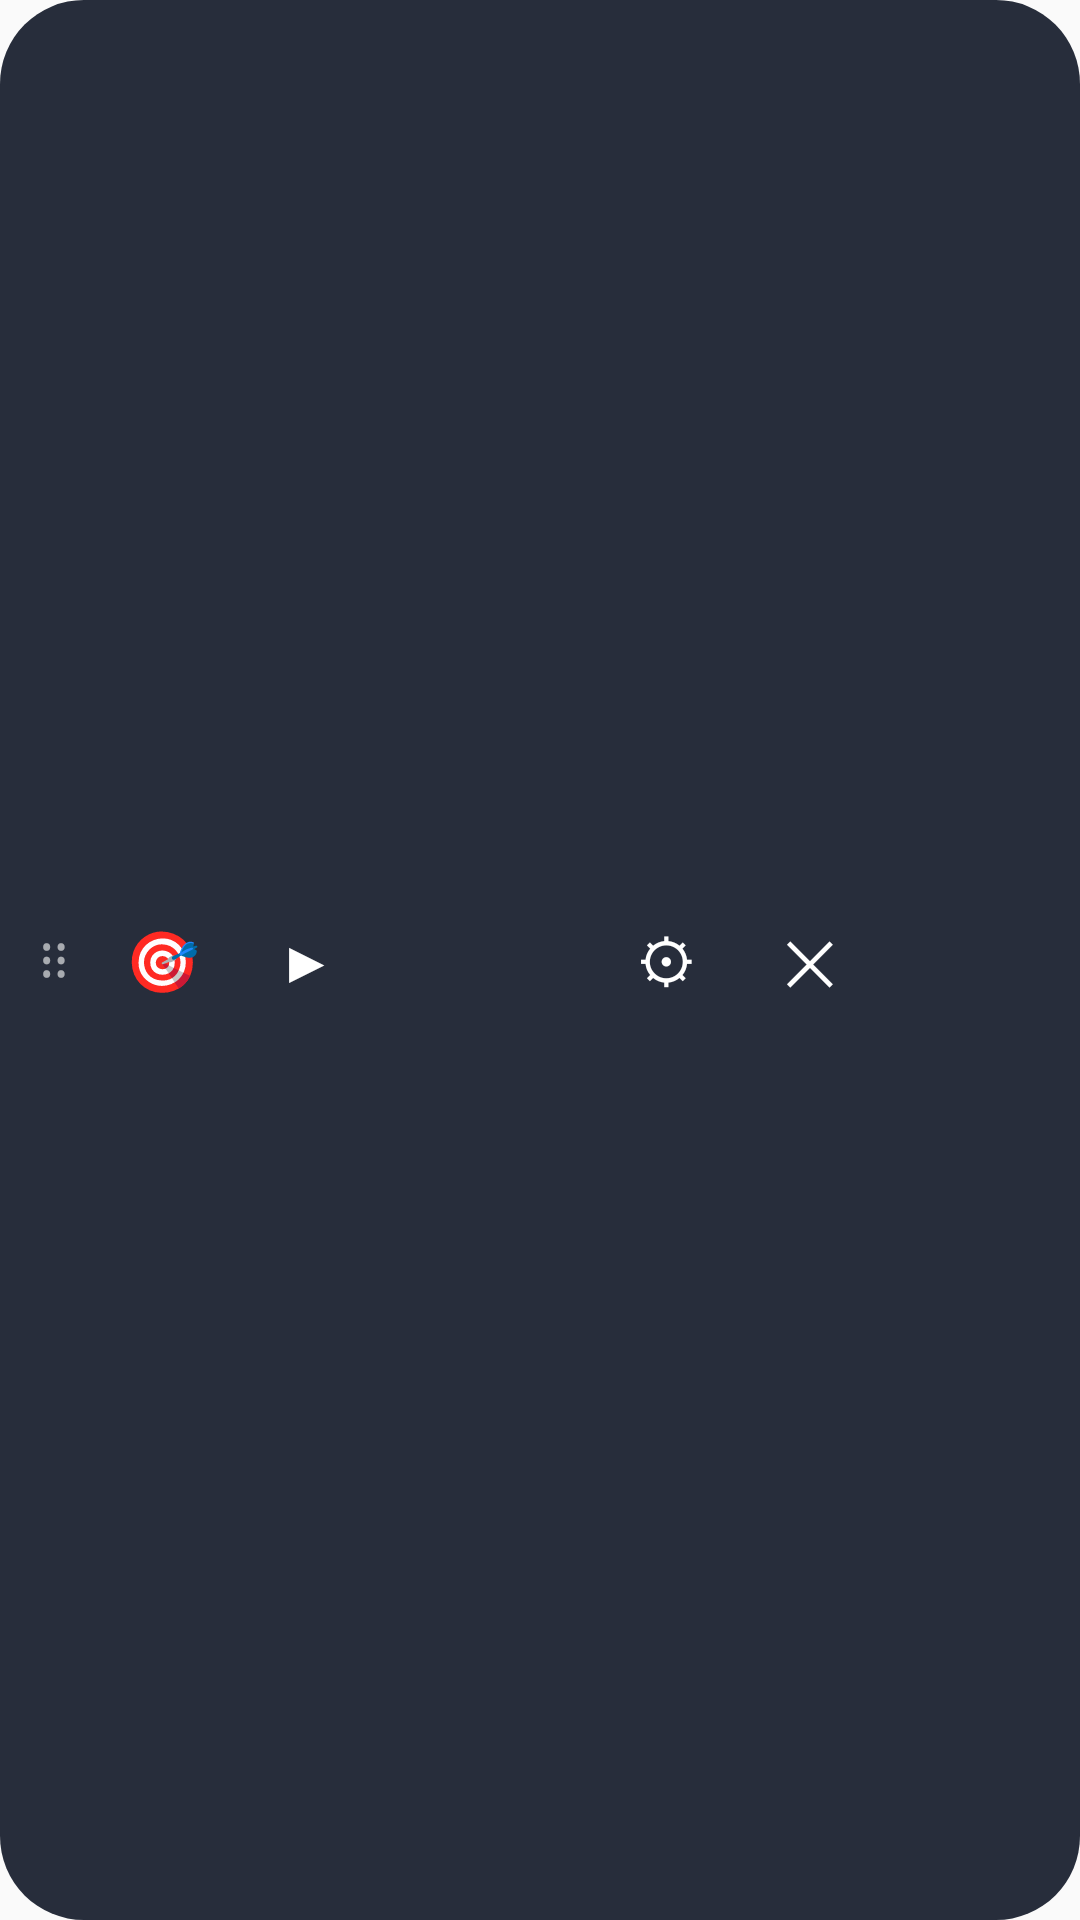

Write the Android layout XML for this screen, with the resource values it uses.
<!-- AndroidManifest.xml: application theme AppTheme -->
<!-- res/layout/panel.xml -->
<?xml version="1.0" encoding="utf-8"?>
<LinearLayout xmlns:android="http://schemas.android.com/apk/res/android"
    android:layout_width="wrap_content"
    android:layout_height="wrap_content"
    android:background="@drawable/panel_bg"
    android:gravity="center_vertical"
    android:orientation="horizontal"
    android:paddingStart="6dp"
    android:paddingTop="4dp"
    android:paddingEnd="6dp"
    android:paddingBottom="4dp">

    <TextView
        android:layout_width="24dp"
        android:layout_height="48dp"
        android:gravity="center"
        android:importantForAccessibility="no"
        android:text="@string/panel_drag"
        android:textColor="#99FFFFFF"
        android:textSize="18sp" />

    <TextView
        android:id="@+id/pick"
        style="@style/PanelButton"
        android:contentDescription="@string/cd_pick"
        android:text="@string/panel_pick" />

    <TextView
        android:id="@+id/toggle"
        style="@style/PanelButton"
        android:contentDescription="@string/cd_toggle"
        android:text="@string/panel_start" />

    <TextView
        android:id="@+id/status"
        android:layout_width="wrap_content"
        android:layout_height="wrap_content"
        android:fontFamily="monospace"
        android:gravity="center"
        android:minWidth="72dp"
        android:maxWidth="140dp"
        android:paddingStart="6dp"
        android:paddingEnd="6dp"
        android:textColor="#FFFFFF"
        android:textSize="13sp" />

    <TextView
        android:id="@+id/settings"
        style="@style/PanelButton"
        android:contentDescription="@string/cd_settings"
        android:text="@string/panel_settings" />

    <TextView
        android:id="@+id/close"
        style="@style/PanelButton"
        android:contentDescription="@string/cd_close"
        android:text="@string/panel_close" />
</LinearLayout>
<!-- resources referenced by this layout -->
<resources>
  <!-- drawable panel_bg (drawable) -->
  <?xml version="1.0" encoding="utf-8"?>
  <shape xmlns:android="http://schemas.android.com/apk/res/android" android:shape="rectangle">
      <solid android:color="@color/panel_bg" />
      <corners android:radius="28dp" />
  </shape>
  <string name="cd_close">Hide panel</string>
  <string name="cd_pick">Pick position</string>
  <string name="cd_settings">Settings</string>
  <string name="cd_toggle">Start or stop</string>
  <string name="panel_close">✕</string>
  <string name="panel_drag">⠿</string>
  <string name="panel_pick">🎯</string>
  <string name="panel_settings">⚙</string>
  <string name="panel_start">▶</string>
  <style name="PanelButton">
          <item name="android:layout_width">48dp</item>
          <item name="android:layout_height">48dp</item>
          <item name="android:gravity">center</item>
          <item name="android:textSize">20sp</item>
          <item name="android:textColor">#FFFFFF</item>
          <item name="android:background">@drawable/panel_button</item>
          <item name="android:clickable">true</item>
          <item name="android:focusable">true</item>
      </style>
  <style name="AppTheme" parent="android:Theme.Material.Light.NoActionBar">
          <item name="android:colorPrimary">@color/brand</item>
          <item name="android:colorPrimaryDark">@color/brand_dark</item>
          <item name="android:colorAccent">@color/brand</item>
      </style>
  <color name="panel_bg">#E6111827</color>
  <color name="brand">#2563EB</color>
  <color name="brand_dark">#1D4ED8</color>
</resources>
